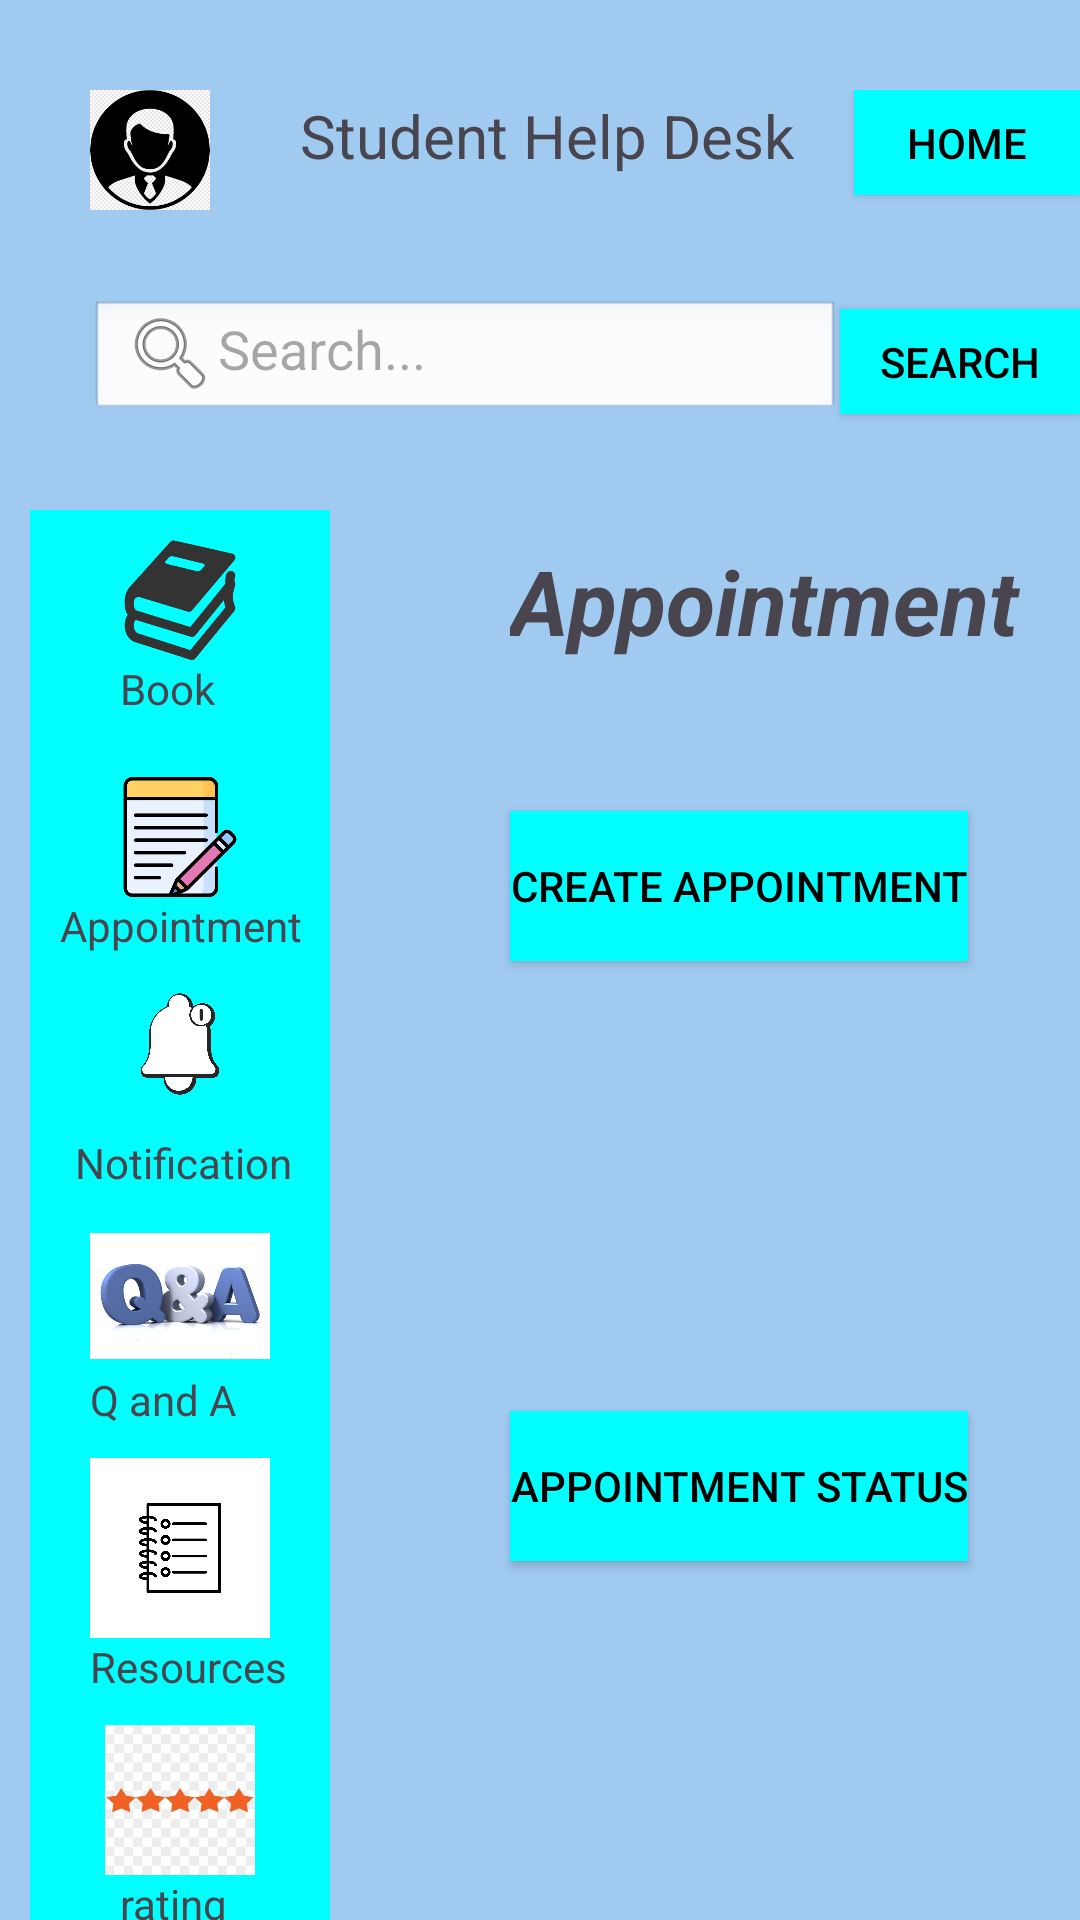

Android layout source for this screen:
<!-- AndroidManifest.xml: application theme Theme.Studenthelpdesk -->
<!-- res/layout/appointment.xml -->
<?xml version="1.0" encoding="utf-8"?>
<RelativeLayout
    xmlns:android="http://schemas.android.com/apk/res/android"
    xmlns:app="http://schemas.android.com/apk/res-auto"
    xmlns:tools="http://schemas.android.com/tools"
    android:layout_width="410dp"
    android:layout_height="match_parent"
    android:orientation="vertical"
    android:background=" #A1CAF1"
    android:layout_gravity="center_horizontal">

    <LinearLayout
        android:layout_marginLeft="30dp"
        android:layout_marginTop="30dp"
        android:layout_width="match_parent"
        android:layout_height="100dp"
        android:orientation="horizontal">

        <ImageView
            android:id="@+id/imageView2"
            android:layout_width="40dp"
            android:layout_height="40dp"
            app:srcCompat="@drawable/profile" />

        <TextView
            android:id="@+id/textView"
            android:layout_marginLeft="30dp"
            android:layout_marginTop="0dp"
            android:layout_width="wrap_content"
            android:layout_height="wrap_content"
            android:textSize="20sp"
            android:text="Student Help Desk" />

        <Button
            android:id="@+id/homeBtn"
            android:layout_width="wrap_content"
            android:layout_height="35dp"
            android:layout_marginLeft="20dp"
            app:backgroundTint="@null"
            android:background="#00FFFF"
            android:textColor="#000000"
            android:text="Home" />

    </LinearLayout>


    <LinearLayout
        android:layout_marginLeft="30dp"
        android:layout_marginTop="100dp"
        android:layout_width="wrap_content"
        android:layout_height="60dp"
        android:orientation="horizontal">

        <EditText
            android:id="@+id/search_bar"
            android:layout_width="250dp"
            android:layout_height="40dp"
            android:hint="Search..."
            android:inputType="text"
            android:imeOptions="actionSearch"
            android:contentDescription="Search input field"
            android:background="@android:drawable/edit_text"
            android:drawableStart="@android:drawable/ic_menu_search"/>

        <Button
            android:id="@+id/searchBtn"
            android:layout_width="wrap_content"
            android:layout_height="35dp"
            android:layout_marginLeft="0dp"
            app:backgroundTint="@null"
            android:background="#00FFFF"
            android:textColor="#000000"
            android:text="Search" />
    </LinearLayout>
    <LinearLayout
        android:layout_width="400dp"
        android:layout_height="480dp"
        android:layout_marginLeft="10dp"
        android:layout_marginTop="170dp"
        android:orientation="horizontal">
        <LinearLayout
            android:layout_width="100dp"
            android:layout_height="480dp"
            android:background="#00FFFF"
            android:orientation="vertical"
            >

            <ImageView
                android:id="@+id/imageView"
                android:layout_width="60dp"
                android:layout_height="40dp"
                android:layout_marginLeft="20dp"
                android:layout_marginTop="10dp"
                app:srcCompat="@drawable/book" />
            <TextView
                android:id="@+id/textView2"
                android:layout_marginLeft="30dp"
                android:layout_width="match_parent"
                android:layout_height="wrap_content"
                android:text="Book" />

            <ImageView
                android:id="@+id/imageView3"
                android:layout_width="60dp"
                android:layout_height="40dp"
                android:layout_marginLeft="20dp"
                android:layout_marginTop="20dp"
                app:srcCompat="@drawable/appointment" />

            <TextView
                android:id="@+id/textView3"
                android:layout_marginLeft="10dp"
                android:layout_width="match_parent"
                android:layout_height="wrap_content"
                android:text="Appointment" />

            <ImageView
                android:id="@+id/imageView4"
                android:layout_width="60dp"
                android:layout_height="60dp"
                android:layout_marginLeft="20dp"
                android:layout_marginTop="0dp"
                app:srcCompat="@drawable/notification" />
            <TextView
                android:id="@+id/textView4"
                android:layout_marginLeft="15dp"
                android:layout_width="match_parent"
                android:layout_height="wrap_content"
                android:text="Notification" />
            <ImageView
                android:id="@+id/imageView5"
                android:layout_width="60dp"
                android:layout_height="50dp"
                android:layout_marginLeft="20dp"
                android:layout_marginTop="10dp"
                app:srcCompat="@drawable/qanda" />
            <TextView
                android:id="@+id/textView5"
                android:layout_marginLeft="20dp"
                android:layout_width="match_parent"
                android:layout_height="wrap_content"
                android:text="Q and A" />
            <ImageView
                android:id="@+id/imageView6"
                android:layout_width="60dp"
                android:layout_height="60dp"
                android:layout_marginLeft="20dp"
                android:layout_marginTop="10dp"
                app:srcCompat="@drawable/resource" />
            <TextView
                android:id="@+id/textView6"
                android:layout_marginLeft="20dp"
                android:layout_width="match_parent"
                android:layout_height="wrap_content"
                android:text="Resources" />
            <ImageView
                android:id="@+id/imageView7"
                android:layout_width="60dp"
                android:layout_height="50dp"
                android:layout_marginLeft="20dp"
                android:layout_marginTop="10dp"
                app:srcCompat="@drawable/rating" />
            <TextView
                android:id="@+id/textView7"
                android:layout_marginLeft="30dp"
                android:layout_width="match_parent"
                android:layout_height="wrap_content"
                android:text="rating" />


        </LinearLayout>

        <LinearLayout
            android:layout_marginLeft="30dp"
            android:layout_width="240dp"
            android:layout_height="480dp"
            android:orientation="vertical"

            >
            <TextView
                android:id="@+id/textView8"
                android:textStyle="bold|italic"
                android:textSize="30dp"
                android:layout_marginTop="10dp"
                android:layout_marginLeft="30dp"
                android:layout_width="match_parent"
                android:layout_height="wrap_content"
                android:text="Appointment" />

            <Button
                android:id="@+id/createBtn"
                android:layout_width="wrap_content"
                android:layout_height="50dp"
                android:layout_marginLeft="30dp"
                android:layout_marginTop="50dp"
                app:backgroundTint="@null"
                android:background="#00FFFF"
                android:textColor="#000000"
                android:text="Create Appointment" />

            <Button
                android:id="@+id/statusBtn"
                android:layout_width="wrap_content"
                android:layout_height="50dp"
                android:layout_marginLeft="30dp"
                android:layout_marginTop="150dp"
                app:backgroundTint="@null"
                android:background="#00FFFF"
                android:textColor="#000000"
                android:text="Appointment Status" />

        </LinearLayout>
    </LinearLayout>

</RelativeLayout>
<!-- resources referenced by this layout -->
<resources>
  <!-- drawable appointment: png bitmap (drawable, 12528 bytes) -->
  <!-- drawable book: png bitmap (drawable, 17453 bytes) -->
  <!-- drawable notification: png bitmap (drawable, 76027 bytes) -->
  <!-- drawable profile: png bitmap (drawable, 12278 bytes) -->
  <!-- drawable qanda: png bitmap (drawable, 111125 bytes) -->
  <!-- drawable rating: png bitmap (drawable, 19064 bytes) -->
  <!-- drawable resource: png bitmap (drawable, 106238 bytes) -->
  <style name="Theme.Studenthelpdesk" parent="Base.Theme.Studenthelpdesk" />
  <style name="Base.Theme.Studenthelpdesk" parent="Theme.Material3.DayNight.NoActionBar">
          
          
      </style>
</resources>
